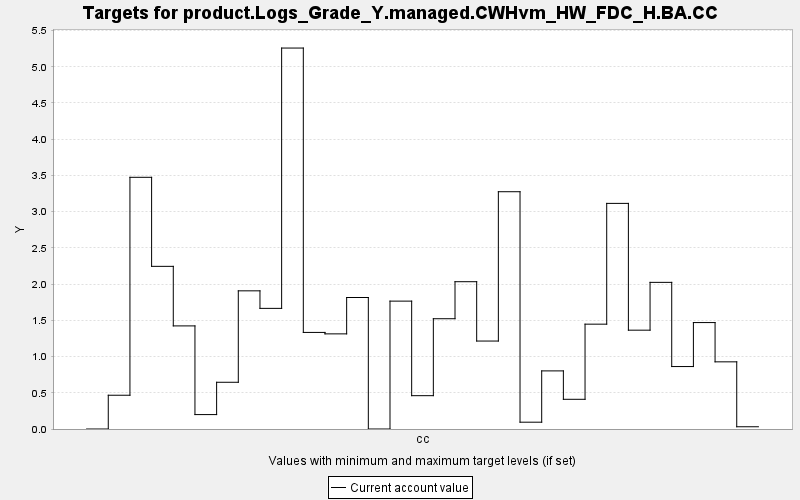

Source data for this figure (header and first rows):
TARGET, PERIOD, YEAR, PERIODWIDTH, MINIMUM, MAXIMUM, MINWEIGHT, MAXWEIGHT, CURRENT, SUMMARY
product.Logs_Grade_Y.managed.CWHvm_HW_FD…, 0, 0, 10.0, 0.0, 10000, 1.0, 1.0, 0.0, 0.0
product.Logs_Grade_Y.managed.CWHvm_HW_FD…, 1, 10, 10.0, 0.0, 10000, 1.0, 1.0, 0.466, 0.0
product.Logs_Grade_Y.managed.CWHvm_HW_FD…, 2, 20, 10.0, 0.0, 10000, 1.0, 1.0, 3.474, 0.0
product.Logs_Grade_Y.managed.CWHvm_HW_FD…, 3, 30, 10.0, 0.0, 10000, 1.0, 1.0, 2.245, 0.0
product.Logs_Grade_Y.managed.CWHvm_HW_FD…, 4, 40, 10.0, 0.0, 10000, 1.0, 1.0, 1.423, 0.0
product.Logs_Grade_Y.managed.CWHvm_HW_FD…, 5, 50, 10.0, 0.0, 10000, 1.0, 1.0, 0.199, 0.0
product.Logs_Grade_Y.managed.CWHvm_HW_FD…, 6, 60, 10.0, 0.0, 10000, 1.0, 1.0, 0.645, 0.0
product.Logs_Grade_Y.managed.CWHvm_HW_FD…, 7, 70, 10.0, 0.0, 10000, 1.0, 1.0, 1.907, 0.0
product.Logs_Grade_Y.managed.CWHvm_HW_FD…, 8, 80, 10.0, 0.0, 10000, 1.0, 1.0, 1.665, 0.0
product.Logs_Grade_Y.managed.CWHvm_HW_FD…, 9, 90, 10.0, 0.0, 10000, 1.0, 1.0, 5.258, 0.0
product.Logs_Grade_Y.managed.CWHvm_HW_FD…, 10, 100, 10.0, 0.0, 10000, 1.0, 1.0, 1.333, 0.0
product.Logs_Grade_Y.managed.CWHvm_HW_FD…, 11, 110, 10.0, 0.0, 10000, 1.0, 1.0, 1.313, 0.0
product.Logs_Grade_Y.managed.CWHvm_HW_FD…, 12, 120, 10.0, 0.0, 10000, 1.0, 1.0, 1.815, 0.0
product.Logs_Grade_Y.managed.CWHvm_HW_FD…, 13, 130, 10.0, 0.0, 10000, 1.0, 1.0, 0.0, 0.0
product.Logs_Grade_Y.managed.CWHvm_HW_FD…, 14, 140, 10.0, 0.0, 10000, 1.0, 1.0, 1.765, 0.0
product.Logs_Grade_Y.managed.CWHvm_HW_FD…, 15, 150, 10.0, 0.0, 10000, 1.0, 1.0, 0.46, 0.0
product.Logs_Grade_Y.managed.CWHvm_HW_FD…, 16, 160, 10.0, 0.0, 10000, 1.0, 1.0, 1.522, 0.0
product.Logs_Grade_Y.managed.CWHvm_HW_FD…, 17, 170, 10.0, 0.0, 10000, 1.0, 1.0, 2.033, 0.0
product.Logs_Grade_Y.managed.CWHvm_HW_FD…, 18, 180, 10.0, 0.0, 10000, 1.0, 1.0, 1.214, 0.0
product.Logs_Grade_Y.managed.CWHvm_HW_FD…, 19, 190, 10.0, 0.0, 10000, 1.0, 1.0, 3.275, 0.0
product.Logs_Grade_Y.managed.CWHvm_HW_FD…, 20, 200, 10.0, 0.0, 10000, 1.0, 1.0, 0.094, 0.0
product.Logs_Grade_Y.managed.CWHvm_HW_FD…, 21, 210, 10.0, 0.0, 10000, 1.0, 1.0, 0.802, 0.0
product.Logs_Grade_Y.managed.CWHvm_HW_FD…, 22, 220, 10.0, 0.0, 10000, 1.0, 1.0, 0.41, 0.0
product.Logs_Grade_Y.managed.CWHvm_HW_FD…, 23, 230, 10.0, 0.0, 10000, 1.0, 1.0, 1.447, 0.0
product.Logs_Grade_Y.managed.CWHvm_HW_FD…, 24, 240, 10.0, 0.0, 10000, 1.0, 1.0, 3.114, 0.0
product.Logs_Grade_Y.managed.CWHvm_HW_FD…, 25, 250, 10.0, 0.0, 10000, 1.0, 1.0, 1.364, 0.0
product.Logs_Grade_Y.managed.CWHvm_HW_FD…, 26, 260, 10.0, 0.0, 10000, 1.0, 1.0, 2.024, 0.0
product.Logs_Grade_Y.managed.CWHvm_HW_FD…, 27, 270, 10.0, 0.0, 10000, 1.0, 1.0, 0.862, 0.0
product.Logs_Grade_Y.managed.CWHvm_HW_FD…, 28, 280, 10.0, 0.0, 10000, 1.0, 1.0, 1.469, 0.0
product.Logs_Grade_Y.managed.CWHvm_HW_FD…, 29, 290, 10.0, 0.0, 10000, 1.0, 1.0, 0.927, 0.0
product.Logs_Grade_Y.managed.CWHvm_HW_FD…, 30, 300, 10.0, 0.0, 10000, 1.0, 1.0, 0.031, 0.0
